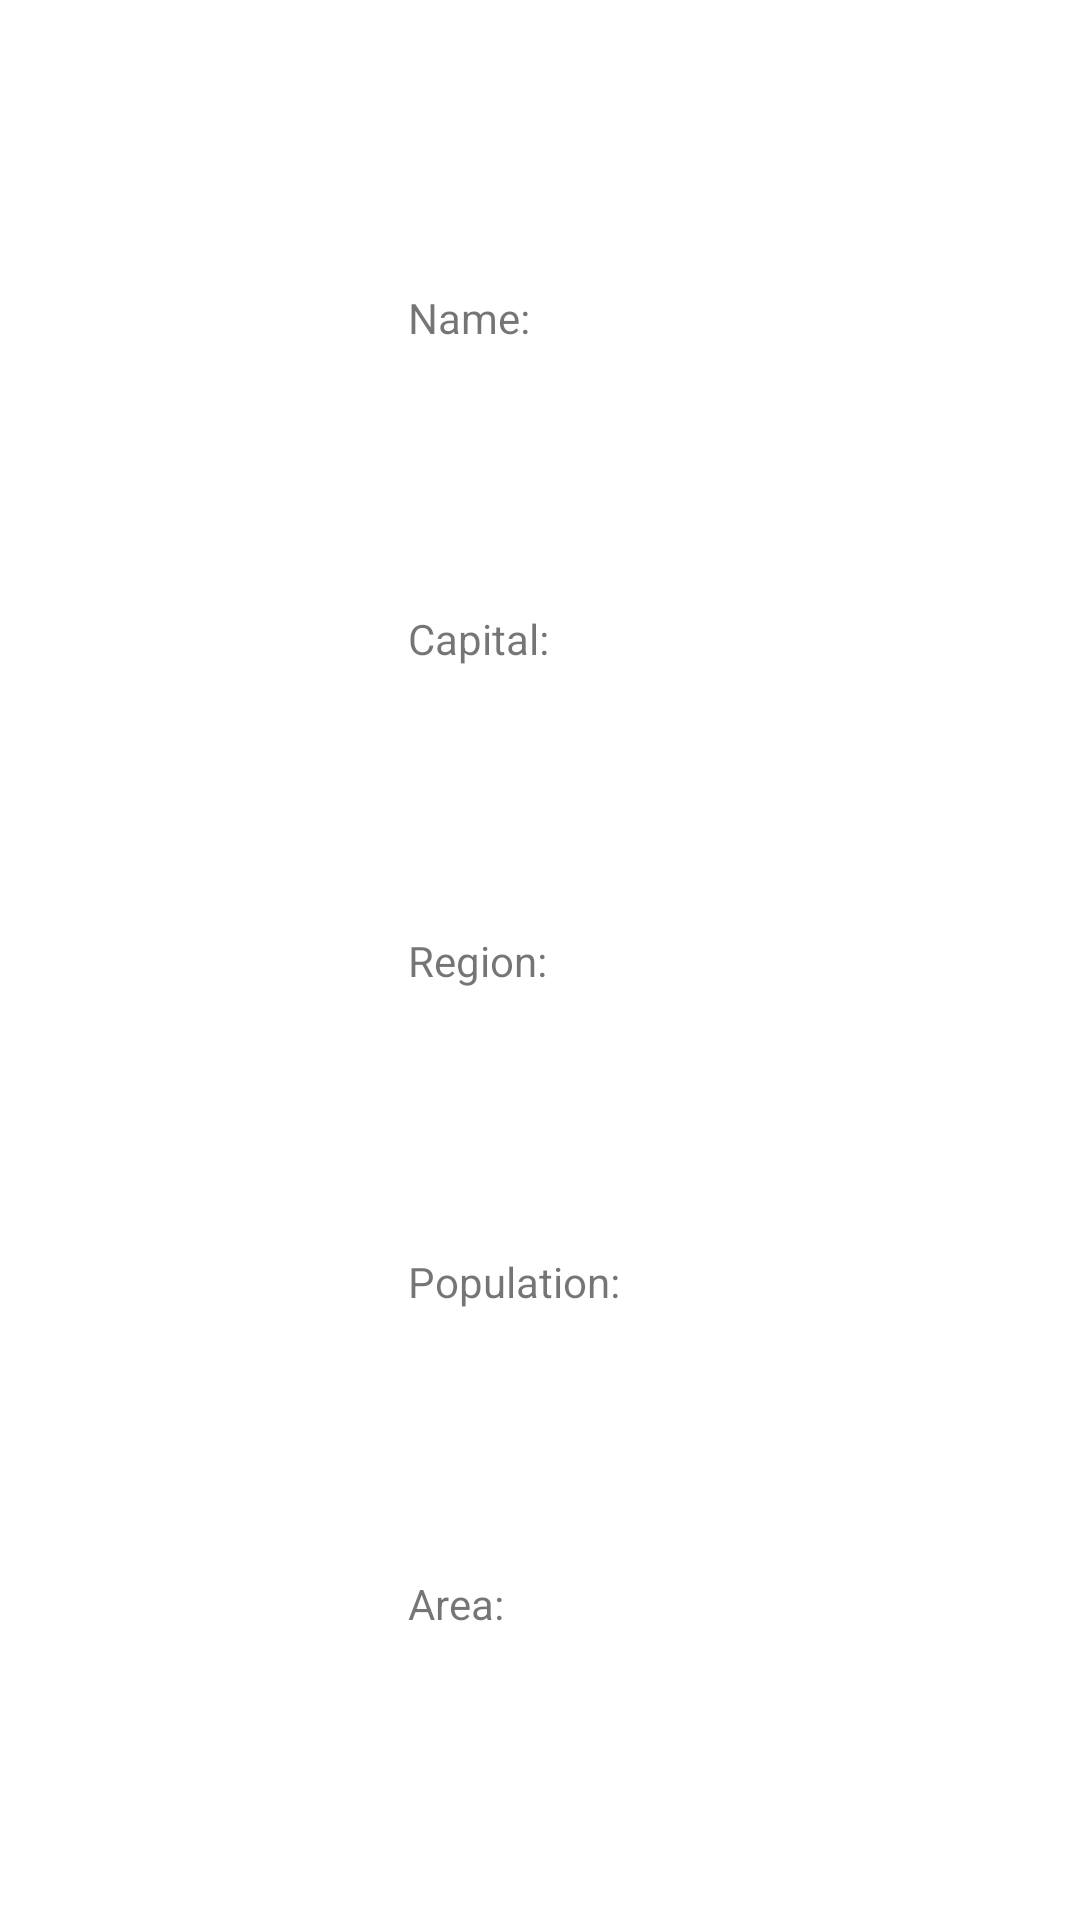

Reconstruct the res/layout file that produces this screen, plus the resources it refers to.
<!-- AndroidManifest.xml: application theme Theme.CareerNetTest -->
<!-- res/layout/view_item_country.xml -->
<?xml version="1.0" encoding="utf-8"?>
<androidx.constraintlayout.widget.ConstraintLayout xmlns:android="http://schemas.android.com/apk/res/android"
    xmlns:app="http://schemas.android.com/apk/res-auto"
    xmlns:tools="http://schemas.android.com/tools"
    android:layout_width="match_parent"
    android:layout_height="wrap_content"
    android:padding="8dp">

    <ImageView
        android:id="@+id/flag"
        android:layout_width="120dp"
        android:layout_height="0dp"
        app:layout_constraintDimensionRatio="1:1"
        app:layout_constraintBottom_toBottomOf="parent"
        app:layout_constraintStart_toStartOf="parent"
        app:layout_constraintTop_toTopOf="parent"
        tools:srcCompat="@tools:sample/avatars" />

    <TextView
        android:id="@+id/nameLabel"
        android:layout_width="wrap_content"
        android:layout_height="wrap_content"
        android:layout_marginStart="8dp"
        android:text="Name:"
        app:layout_constraintBottom_toTopOf="@+id/capitalLabel"
        app:layout_constraintStart_toEndOf="@+id/flag"
        app:layout_constraintTop_toTopOf="parent" />

    <TextView
        android:id="@+id/capitalLabel"
        android:layout_width="wrap_content"
        android:layout_height="wrap_content"
        android:layout_marginStart="8dp"
        android:text="Capital:"
        app:layout_constraintBottom_toTopOf="@+id/regionLabel"
        app:layout_constraintStart_toEndOf="@+id/flag"
        app:layout_constraintTop_toBottomOf="@+id/nameLabel" />

    <TextView
        android:id="@+id/regionLabel"
        android:layout_width="wrap_content"
        android:layout_height="wrap_content"
        android:layout_marginStart="8dp"
        android:text="Region:"
        app:layout_constraintBottom_toTopOf="@+id/populationLabel"
        app:layout_constraintStart_toEndOf="@+id/flag"
        app:layout_constraintTop_toBottomOf="@+id/capitalLabel" />

    <TextView
        android:id="@+id/populationLabel"
        android:layout_width="wrap_content"
        android:layout_height="wrap_content"
        android:layout_marginStart="8dp"
        android:text="Population:"
        app:layout_constraintBottom_toTopOf="@+id/areaLabel"
        app:layout_constraintStart_toEndOf="@+id/flag"
        app:layout_constraintTop_toBottomOf="@+id/regionLabel" />

    <TextView
        android:id="@+id/areaLabel"
        android:layout_width="wrap_content"
        android:layout_height="wrap_content"
        android:layout_marginStart="8dp"
        android:text="Area:"
        app:layout_constraintBottom_toBottomOf="parent"
        app:layout_constraintStart_toEndOf="@+id/flag"
        app:layout_constraintTop_toBottomOf="@+id/populationLabel" />

    <TextView
        android:id="@+id/name"
        android:layout_width="wrap_content"
        android:layout_height="wrap_content"
        android:layout_marginStart="8dp"
        tools:text="India"
        app:layout_constraintBottom_toTopOf="@+id/capitalLabel"
        app:layout_constraintStart_toEndOf="@+id/nameLabel"
        app:layout_constraintTop_toTopOf="parent" />

    <TextView
        android:id="@+id/capital"
        android:layout_width="wrap_content"
        android:layout_height="wrap_content"
        android:layout_marginStart="8dp"
        tools:text="Capital"
        app:layout_constraintBottom_toTopOf="@+id/regionLabel"
        app:layout_constraintStart_toEndOf="@+id/capitalLabel"
        app:layout_constraintTop_toBottomOf="@+id/name" />

    <TextView
        android:id="@+id/region"
        android:layout_width="wrap_content"
        android:layout_height="wrap_content"
        android:layout_marginStart="8dp"
        tools:text="Region"
        app:layout_constraintBottom_toTopOf="@+id/populationLabel"
        app:layout_constraintStart_toEndOf="@+id/regionLabel"
        app:layout_constraintTop_toBottomOf="@+id/capital" />

    <TextView
        android:id="@+id/population"
        android:layout_width="wrap_content"
        android:layout_height="wrap_content"
        android:layout_marginStart="8dp"
        tools:text="Population"
        app:layout_constraintBottom_toTopOf="@+id/areaLabel"
        app:layout_constraintStart_toEndOf="@+id/populationLabel"
        app:layout_constraintTop_toBottomOf="@+id/region" />

    <TextView
        android:id="@+id/area"
        android:layout_width="wrap_content"
        android:layout_height="wrap_content"
        android:layout_marginStart="8dp"
        tools:text="Area"
        app:layout_constraintBottom_toBottomOf="parent"
        app:layout_constraintStart_toEndOf="@+id/areaLabel"
        app:layout_constraintTop_toBottomOf="@+id/population" />
</androidx.constraintlayout.widget.ConstraintLayout>
<!-- resources referenced by this layout -->
<resources>
  <style name="Theme.CareerNetTest" parent="Theme.MaterialComponents.DayNight.DarkActionBar">
          
          <item name="colorPrimary">@color/purple_500</item>
          <item name="colorPrimaryVariant">@color/purple_700</item>
          <item name="colorOnPrimary">@color/white</item>
          
          <item name="colorSecondary">@color/teal_200</item>
          <item name="colorSecondaryVariant">@color/teal_700</item>
          <item name="colorOnSecondary">@color/black</item>
          
          <item name="android:statusBarColor" tools:targetApi="l">?attr/colorPrimaryVariant</item>
          
      </style>
  <!-- not gathered from this repository: default colours our renderer supplied (Android Studio template values) -->
  <color name="purple_500">#FF6200EE</color>
  <color name="purple_700">#FF3700B3</color>
  <color name="teal_200">#FF03DAC5</color>
  <color name="teal_700">#FF018786</color>
  <color name="black">#FF000000</color>
  <color name="white">#FFFFFFFF</color>
</resources>
